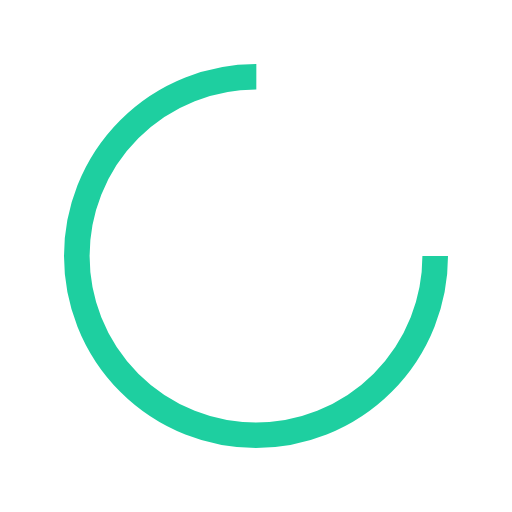
t = 0.00 s
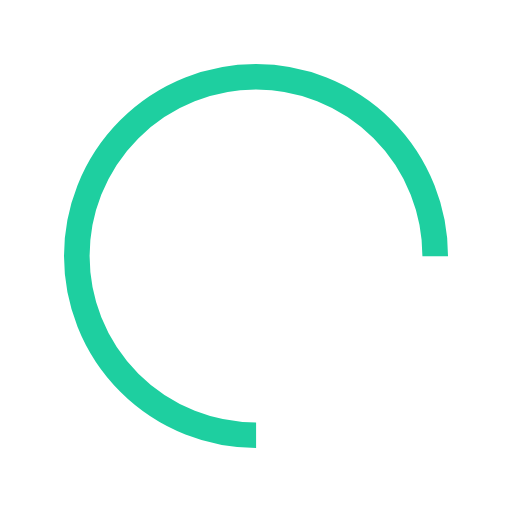
t = 1.56 s
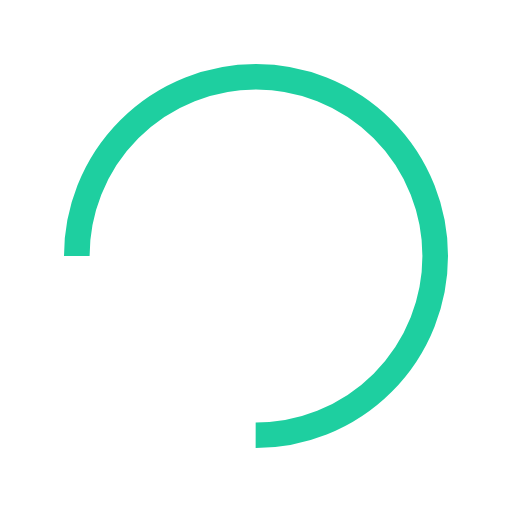
t = 3.13 s
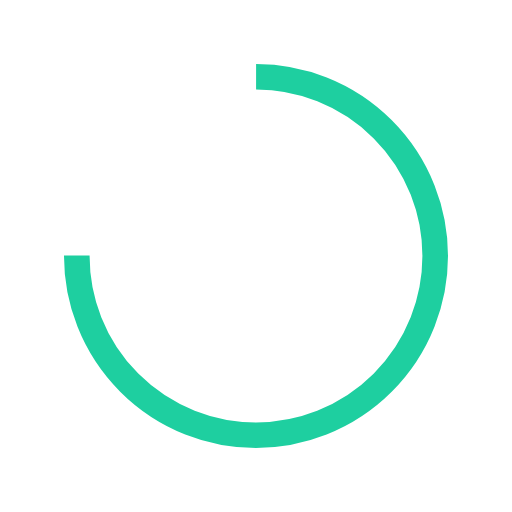
t = 4.69 s

The animated SVG that drew these frames (rendered in a browser with its animation timeline set to each time). Animation: 1 SMIL element (animateTransform=1); one cycle of 6.25 s, repeats indefinitely.

<?xml version="1.0" encoding="utf-8"?>
<svg xmlns="http://www.w3.org/2000/svg" xmlns:xlink="http://www.w3.org/1999/xlink" style="background: white; display: block; shape-rendering: auto;" width="200px" height="200px" viewBox="0 0 100 100" preserveAspectRatio="xMidYMid">
<circle cx="50" cy="50" fill="none" stroke="#1ecfa0" stroke-width="5" r="35" stroke-dasharray="164.93361431346415 56.97787143782138">
  <animateTransform attributeName="transform" type="rotate" repeatCount="indefinite" dur="6.25s" values="0 50 50;360 50 50" keyTimes="0;1"></animateTransform>
</circle>
<!-- [ldio] generated by https://loading.io/ --></svg>